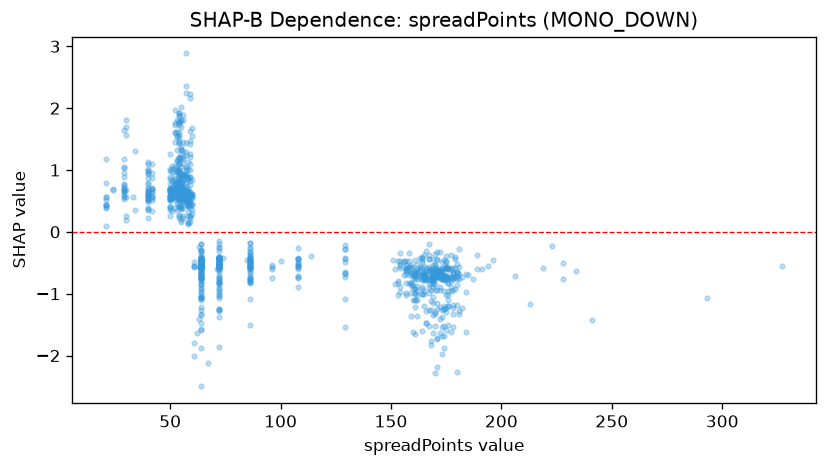

The table this chart was drawn from, first rows:
feature_value, shap_value
154.0, -0.8873
156.0, -0.4911
165.0, -1.011
160.0, -0.749
154.0, -0.5814
162.0, -0.8762
159.0, -0.8607
157.0, -0.9896
170.0, -0.6344
164.0, -0.4543
159.0, -0.8312
157.0, -0.8319
161.0, -0.6901
162.0, -1.355
158.0, -0.8344
158.0, -0.346
161.0, -0.6224
162.0, -0.5271
160.0, -1.107
161.0, -0.6451
158.0, -0.703
170.0, -0.9341
162.0, -0.9519
172.0, -0.739
160.0, -0.5672
151.0, -0.4561
153.0, -0.4704
158.0, -0.6121
159.0, -0.9826
163.0, -0.4202
159.0, -0.6722
163.0, -0.5641
158.0, -0.5666
158.0, -0.5666
154.0, -0.9772
165.0, -0.6874
163.0, -0.7446
196.0, -0.4595
162.0, -1.107
164.0, -0.9993
161.0, -1.011
160.0, -0.8555
241.0, -1.424
154.0, -0.5594
167.0, -0.5618
164.0, -0.713
167.0, -0.4451
169.0, -0.721
161.0, -0.7241
165.0, -0.7241
161.0, -0.9806
162.0, -1.019
161.0, -0.453
165.0, -0.7237
181.0, -0.762
160.0, -1.613
171.0, -0.6137
172.0, -0.682
172.0, -0.7164
169.0, -0.8077
... 1,046 more rows
